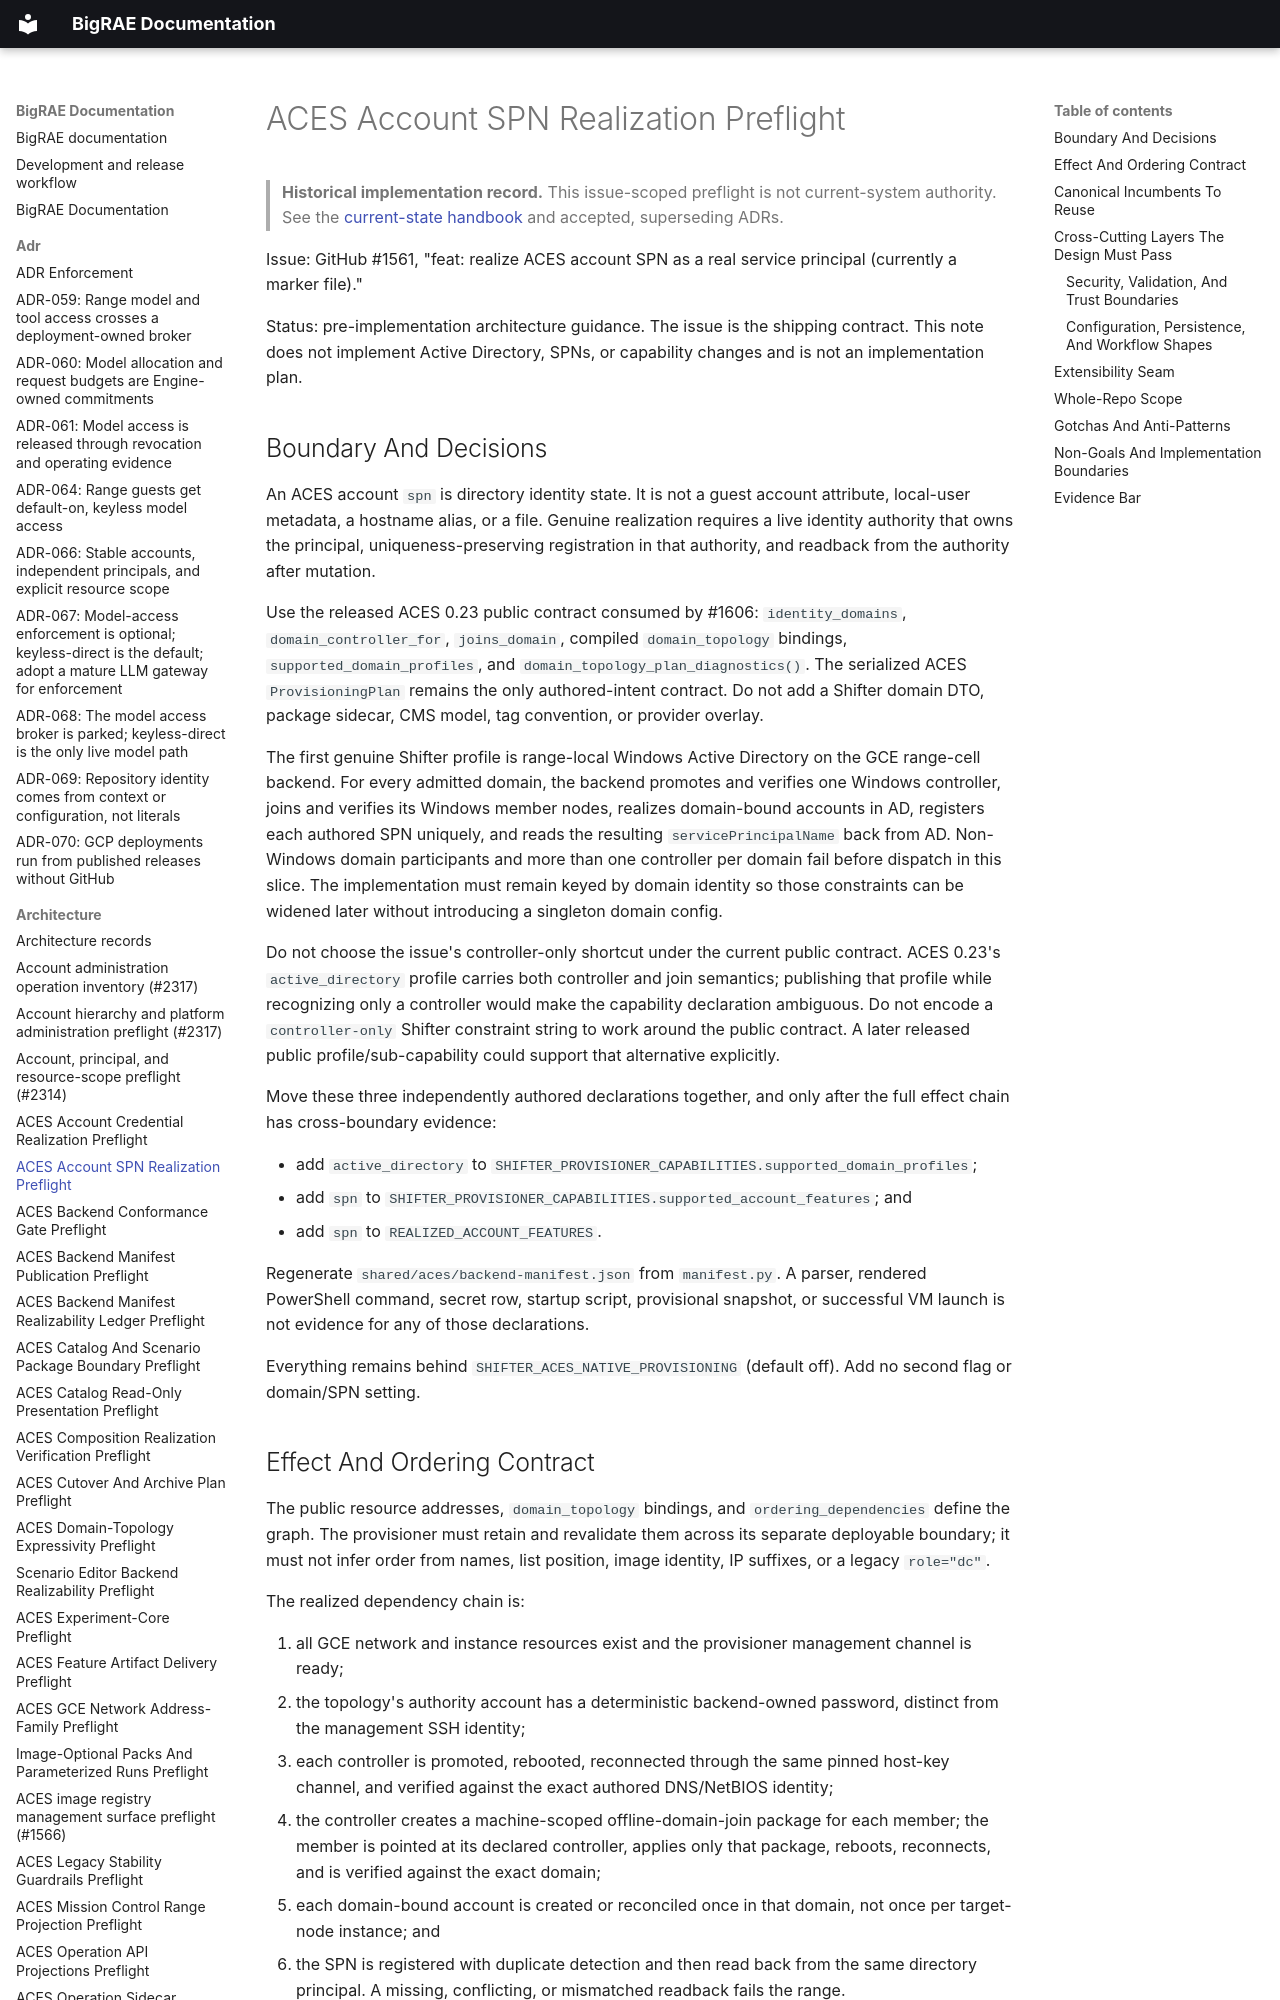

repository: Brad-Edwards/bigrae · page: architecture/aces-account-spn-preflight-1561/index.html · generator: mkdocs

# ACES Account SPN Realization Preflight

> **Historical implementation record.** This issue-scoped preflight is not current-system authority. See the [current-state handbook](../technical/architecture.md) and accepted, superseding ADRs.


Issue: GitHub #1561, "feat: realize ACES account SPN as a real service
principal (currently a marker file)."

Status: pre-implementation architecture guidance. The issue is the shipping
contract. This note does not implement Active Directory, SPNs, or capability
changes and is not an implementation plan.

## Boundary And Decisions

An ACES account `spn` is directory identity state. It is not a guest account
attribute, local-user metadata, a hostname alias, or a file. Genuine realization
requires a live identity authority that owns the principal, uniqueness-preserving
registration in that authority, and readback from the authority after mutation.

Use the released ACES 0.23 public contract consumed by #1606:
`identity_domains`, `domain_controller_for`, `joins_domain`, compiled
`domain_topology` bindings, `supported_domain_profiles`, and
`domain_topology_plan_diagnostics()`. The serialized ACES `ProvisioningPlan`
remains the only authored-intent contract. Do not add a Shifter domain DTO,
package sidecar, CMS model, tag convention, or provider overlay.

The first genuine Shifter profile is range-local Windows Active Directory on the
GCE range-cell backend. For every admitted domain, the backend promotes and
verifies one Windows controller, joins and verifies its Windows member nodes,
realizes domain-bound accounts in AD, registers each authored SPN uniquely, and
reads the resulting `servicePrincipalName` back from AD. Non-Windows domain
participants and more than one controller per domain fail before dispatch in
this slice. The implementation must remain keyed by domain identity so those
constraints can be widened later without introducing a singleton domain config.

Do not choose the issue's controller-only shortcut under the current public
contract. ACES 0.23's `active_directory` profile carries both controller and join
semantics; publishing that profile while recognizing only a controller would
make the capability declaration ambiguous. Do not encode a `controller-only`
Shifter constraint string to work around the public contract. A later released
public profile/sub-capability could support that alternative explicitly.

Move these three independently authored declarations together, and only after
the full effect chain has cross-boundary evidence:

- add `active_directory` to
  `SHIFTER_PROVISIONER_CAPABILITIES.supported_domain_profiles`;
- add `spn` to
  `SHIFTER_PROVISIONER_CAPABILITIES.supported_account_features`; and
- add `spn` to `REALIZED_ACCOUNT_FEATURES`.

Regenerate `shared/aces/backend-manifest.json` from `manifest.py`. A parser,
rendered PowerShell command, secret row, startup script, provisional snapshot,
or successful VM launch is not evidence for any of those declarations.

Everything remains behind `SHIFTER_ACES_NATIVE_PROVISIONING` (default off). Add
no second flag or domain/SPN setting.
